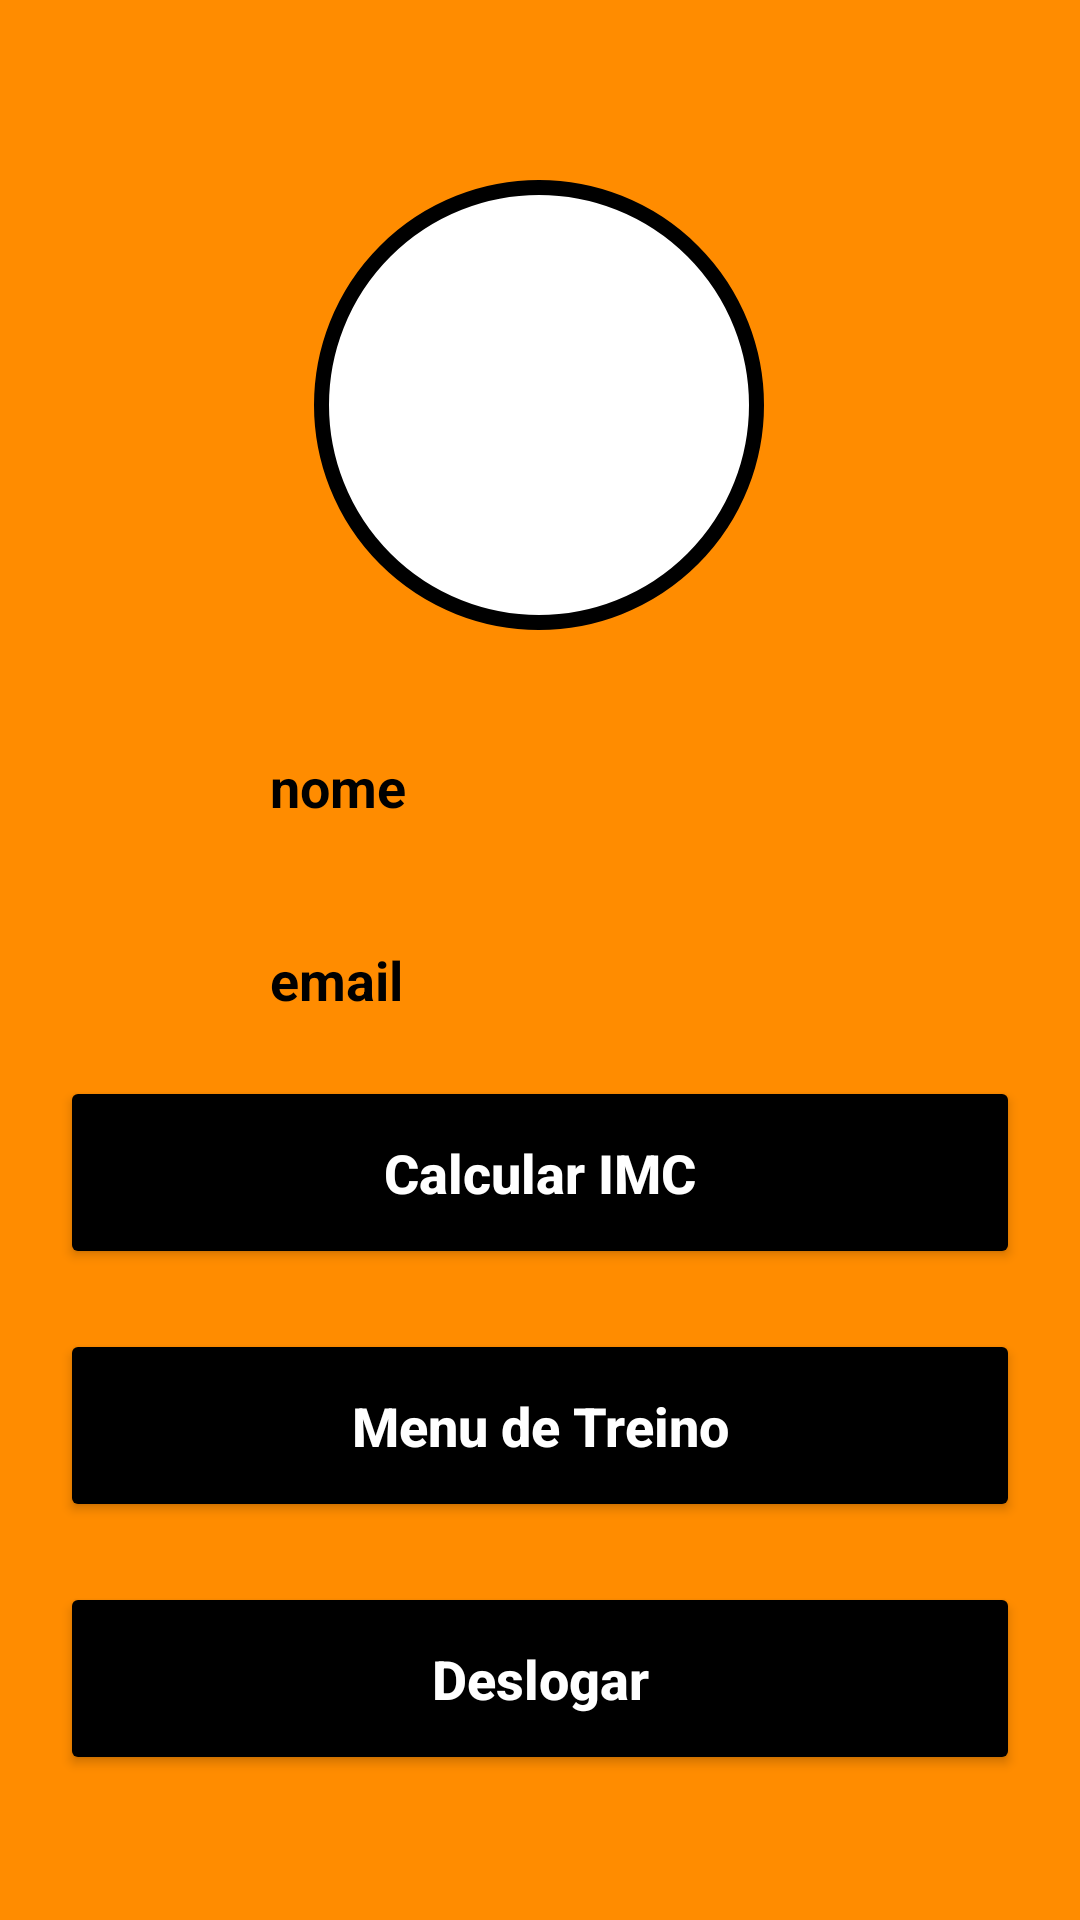

Write the Android layout XML for this screen, with the resource values it uses.
<!-- AndroidManifest.xml: application theme Theme.ProjetoIntegrador -->
<!-- res/layout/activity_tela_principal.xml -->
<?xml version="1.0" encoding="utf-8"?>
<androidx.drawerlayout.widget.DrawerLayout xmlns:android="http://schemas.android.com/apk/res/android"
    xmlns:app="http://schemas.android.com/apk/res-auto"
    xmlns:tools="http://schemas.android.com/tools"
    android:layout_width="match_parent"
    android:layout_height="match_parent"
    tools:context=".TelaPrincipal">

    <RelativeLayout
        android:layout_width="match_parent"
        android:layout_height="match_parent"
        android:background="@color/darkorange">


        <androidx.constraintlayout.widget.ConstraintLayout
            android:layout_width="match_parent"
            android:layout_height="match_parent">

            <View
                android:id="@+id/containerUser"
                android:layout_width="150dp"
                android:layout_height="150dp"
                android:layout_marginTop="60dp"
                android:background="@drawable/container_user"
                app:layout_constraintEnd_toEndOf="parent"
                app:layout_constraintHorizontal_bias="0.498"
                app:layout_constraintStart_toStartOf="parent"
                app:layout_constraintTop_toTopOf="parent" />

            <ImageView
                android:layout_width="100dp"
                android:layout_height="100dp"
                android:src="@drawable/ic_user"
                app:layout_constraintBottom_toBottomOf="@id/containerUser"
                app:layout_constraintEnd_toEndOf="@id/containerUser"
                app:layout_constraintStart_toStartOf="@id/containerUser"
                app:layout_constraintTop_toTopOf="@id/containerUser" />

            <ImageView
                android:id="@+id/iconeUser"
                android:layout_width="50dp"
                android:layout_height="50dp"
                android:layout_marginLeft="20dp"
                android:layout_marginTop="30dp"
                android:src="@drawable/ic_user"
                app:layout_constraintStart_toStartOf="parent"
                app:layout_constraintTop_toBottomOf="@id/containerUser" />

            <TextView
                android:id="@+id/textNomeUsuario"
                android:layout_width="wrap_content"
                android:layout_height="wrap_content"
                android:layout_marginLeft="20dp"
                android:layout_marginTop="40dp"
                android:text="nome"
                android:textColor="@color/black"
                android:textSize="18sp"
                android:textStyle="bold"
                app:layout_constraintStart_toEndOf="@id/iconeUser"
                app:layout_constraintTop_toBottomOf="@id/containerUser" />

            <ImageView
                android:id="@+id/iconeEmail"
                android:layout_width="50dp"
                android:layout_height="50dp"
                android:layout_marginLeft="20dp"
                android:layout_marginTop="30dp"
                android:src="@drawable/ic_email"
                app:layout_constraintStart_toStartOf="parent"
                app:layout_constraintTop_toBottomOf="@id/textNomeUsuario" />

            <TextView
                android:id="@+id/textEmailUsuario"
                android:layout_width="wrap_content"
                android:layout_height="wrap_content"
                android:layout_marginLeft="20dp"
                android:layout_marginTop="40dp"
                android:text="email"
                android:textColor="@color/black"
                android:textSize="18sp"
                android:textStyle="bold"
                app:layout_constraintStart_toEndOf="@id/iconeEmail"
                app:layout_constraintTop_toBottomOf="@id/textNomeUsuario" />

            <Button
                android:id="@+id/bt_imc"
                android:layout_width="match_parent"
                android:layout_height="wrap_content"
                android:layout_margin="20dp"
                android:backgroundTint="@color/black"
                android:padding="20dp"
                android:text="Calcular IMC"
                android:textAllCaps="false"
                android:textColor="@color/white"
                android:textSize="18sp"
                android:textStyle="bold"
                app:layout_constraintEnd_toEndOf="parent"
                app:layout_constraintStart_toEndOf="@id/iconeEmail"
                app:layout_constraintTop_toBottomOf="@id/textEmailUsuario" />

            <Button
                android:id="@+id/bt_treino"
                android:layout_width="match_parent"
                android:layout_height="wrap_content"
                android:layout_margin="20dp"
                android:backgroundTint="@color/black"
                android:padding="20dp"
                android:text="Menu de Treino"
                android:textAllCaps="false"
                android:textColor="@color/white"
                android:textSize="18sp"
                android:textStyle="bold"
                app:layout_constraintEnd_toEndOf="parent"
                app:layout_constraintStart_toEndOf="@id/bt_imc"
                app:layout_constraintTop_toBottomOf="@id/bt_imc" />

            <Button
                android:id="@+id/bt_deslogar"
                android:layout_width="match_parent"
                android:layout_height="wrap_content"
                android:layout_margin="20dp"
                android:backgroundTint="@color/black"
                android:padding="20dp"
                android:text="Deslogar"
                android:textAllCaps="false"
                android:textColor="@color/white"
                android:textSize="18sp"
                android:textStyle="bold"
                app:layout_constraintEnd_toEndOf="parent"
                app:layout_constraintStart_toEndOf="@id/iconeEmail"
                app:layout_constraintTop_toBottomOf="@id/bt_treino" />

        </androidx.constraintlayout.widget.ConstraintLayout>


    </RelativeLayout>





</androidx.drawerlayout.widget.DrawerLayout>
<!-- resources referenced by this layout -->
<resources>
  <color name="black">#FF000000</color>
  <color name="darkorange">#FF8C00</color>
  <color name="white">#FFFFFFFF</color>
  <!-- drawable container_user (drawable) -->
  <?xml version="1.0" encoding="utf-8"?>
  <shape xmlns:android="http://schemas.android.com/apk/res/android">
  
          <solid android:color="@color/white"/>
          <corners android:radius="100dp"/>
          <stroke android:color="@color/black" android:width="5dp"/>
  
  
  
  </shape>
  <style name="Theme.ProjetoIntegrador" parent="Theme.MaterialComponents.DayNight.DarkActionBar">
          
          <item name="colorPrimary">@color/purple_500</item>
          <item name="colorPrimaryVariant">@color/black</item>
          <item name="colorOnPrimary">@color/white</item>
          
          <item name="colorSecondary">@color/teal_200</item>
          <item name="colorSecondaryVariant">@color/teal_700</item>
          <item name="colorOnSecondary">@color/black</item>
          
          <item name="android:statusBarColor" tools:targetApi="l">?attr/colorPrimaryVariant</item>
          
      </style>
  <color name="purple_500">#FF6200EE</color>
  <color name="teal_200">#FF03DAC5</color>
  <color name="teal_700">#FF018786</color>
</resources>
